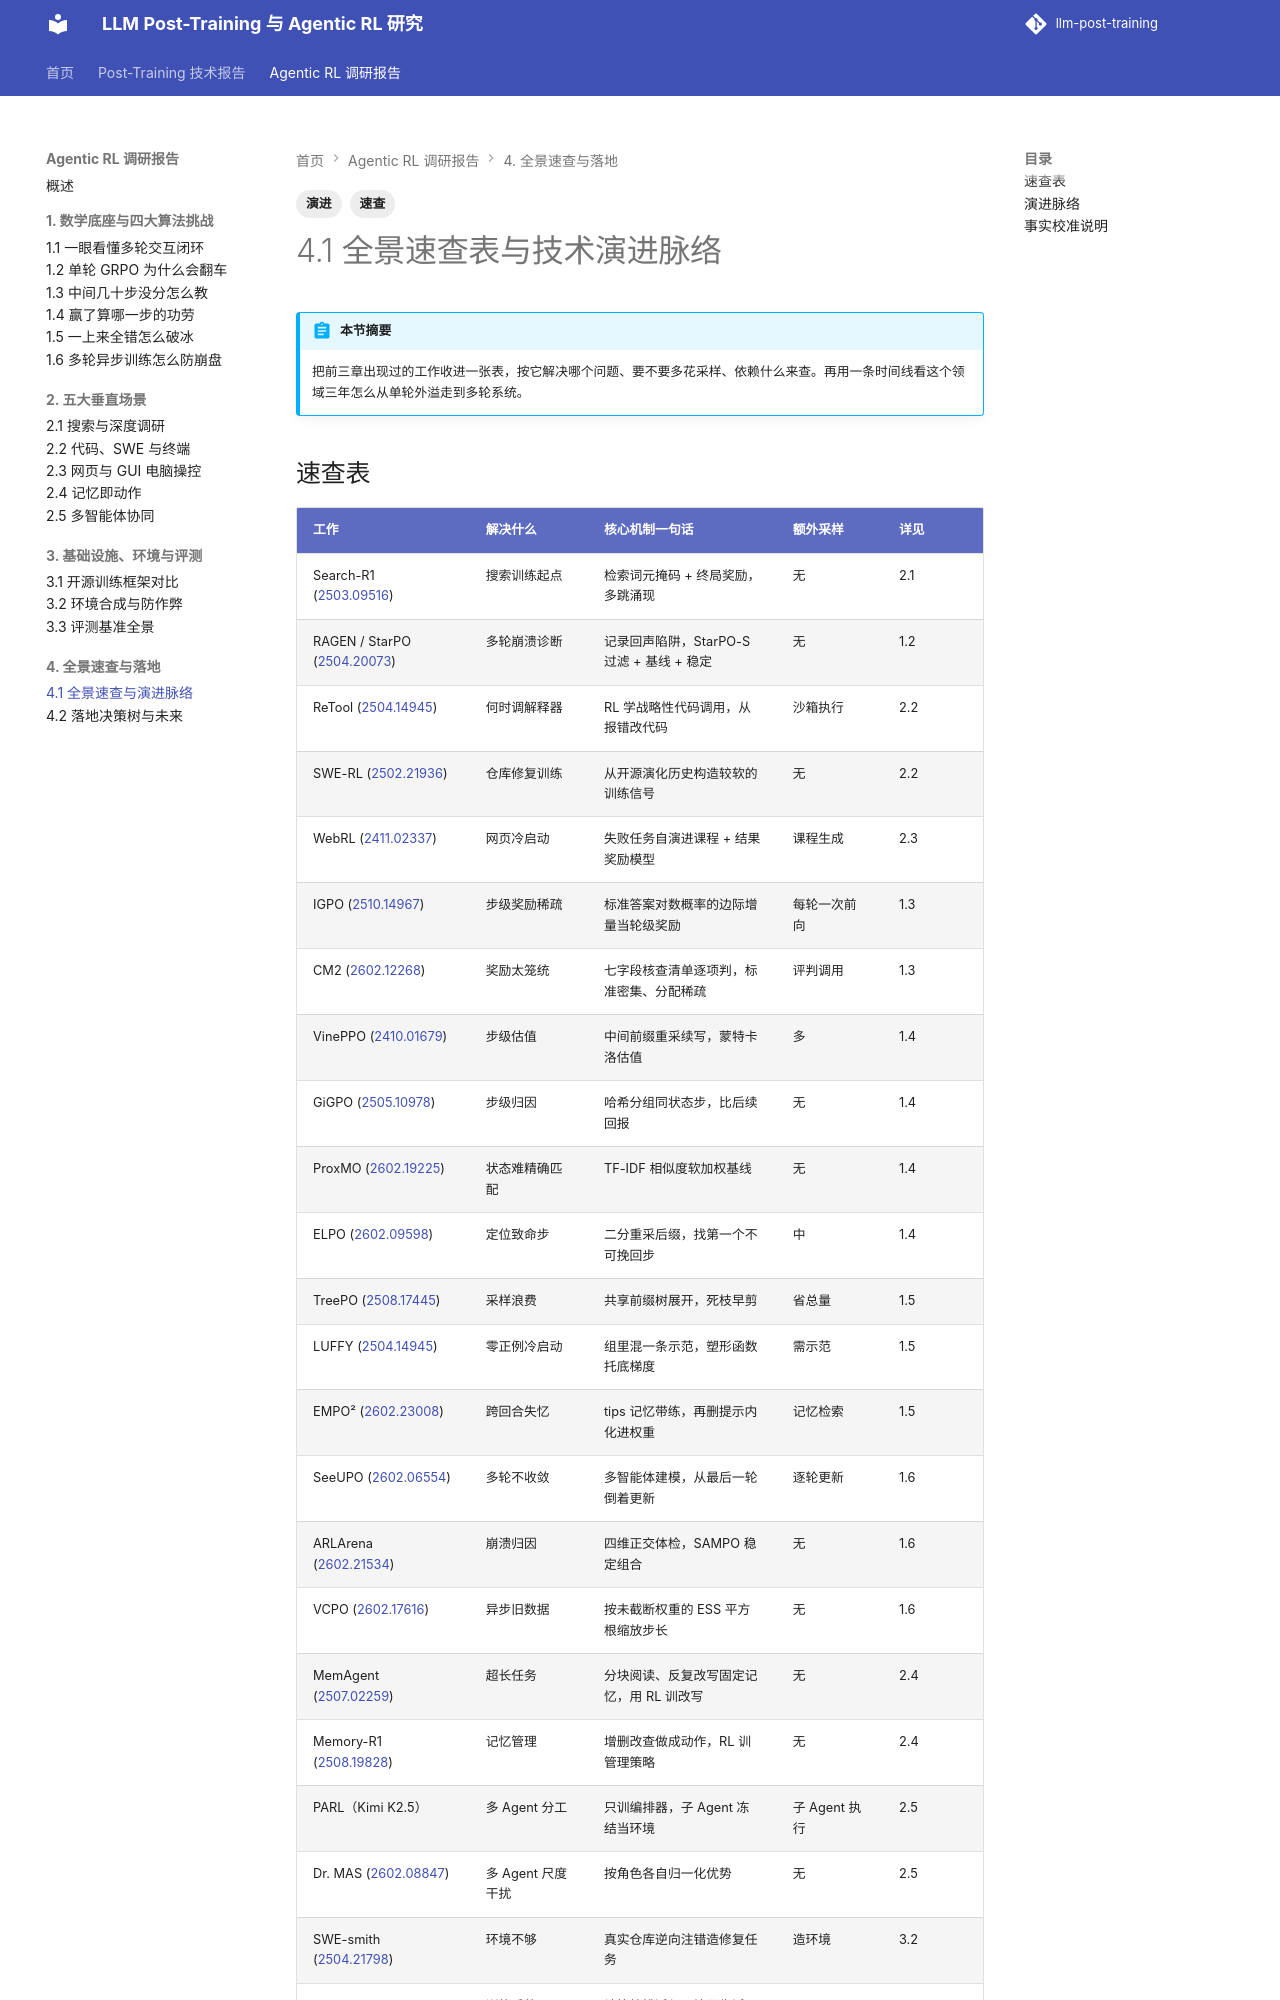

repository: QJK-BUAA/llm-post-training · page: agentic-rl/ch4/4.1-cheatsheet-timeline/index.html · generator: mkdocs

---
title: 4.1 全景速查与演进脉络
description: 25+ Agentic RL 算法与系统速查、2024-2026 演进线与事实校准说明
tags: [速查, 演进]
---

# 4.1 全景速查表与技术演进脉络

!!! abstract "本节摘要"
    把前三章出现过的工作收进一张表，按它解决哪个问题、要不要多花采样、依赖什么来查。再用一条时间线看这个领域三年怎么从单轮外溢走到多轮系统。
